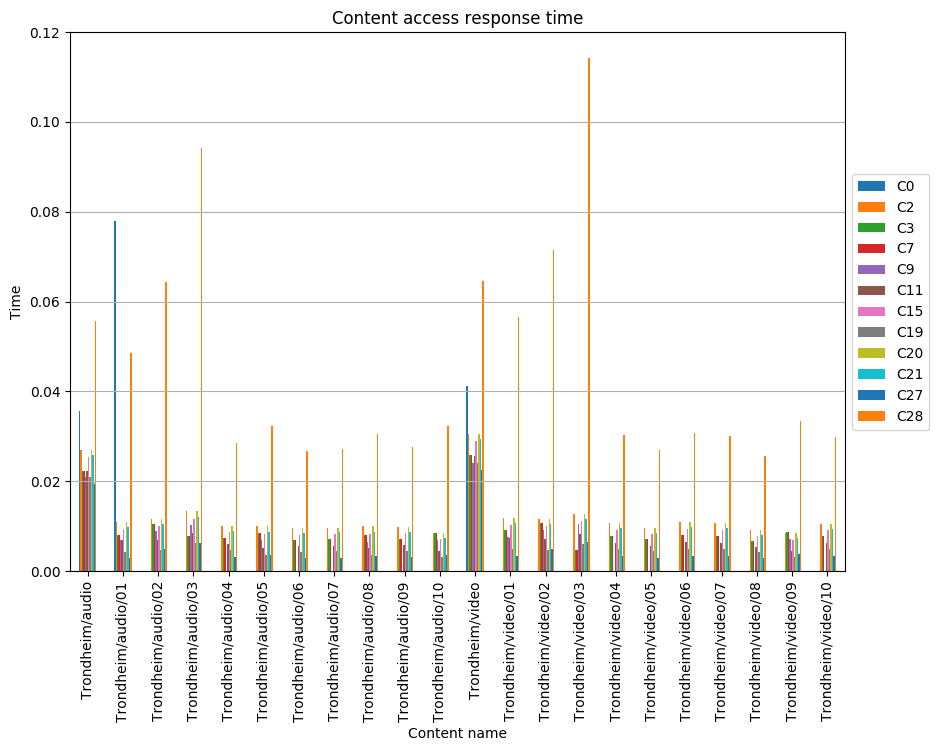

The data file committed next to this chart (first rows):
, C0, C2, C3, C7, C9, C11, C15, C19, C20, C21, C27, C28
Trondheim/audio, 0.0356, 0.02703, 0.02236, 0.02236, 0.02088, 0.02222, 0.02545, 0.02088, 0.02691, 0.02585, 0.01941, 0.05569
Trondheim/audio/01, 0.07795, 0.01086, 0.008126, 0.008126, 0.006893, 0.007038, 0.009503, 0.004315, 0.01086, 0.009873, 0.002959, 0.0486
Trondheim/audio/02, , 0.01163, 0.01047, 0.01047, 0.008889, 0.007062, 0.01001, 0.004627, 0.01163, 0.01045, 0.004994, 0.06445
Trondheim/audio/03, , 0.01335, 0.007742, 0.007742, 0.01025, 0.0086, 0.01166, 0.006236, 0.01335, 0.01212, 0.006358, 0.09409
Trondheim/audio/04, , 0.01012, 0.007459, 0.007459, , 0.005994, 0.008658, 0.004662, 0.01012, 0.009058, 0.003197, 0.0285
Trondheim/audio/05, , 0.009979, 0.008481, 0.008481, 0.006966, 0.00522, 0.00829, 0.003684, 0.009979, 0.008751, 0.003635, 0.03241
Trondheim/audio/06, , 0.009527, 0.00702, 0.00702, , 0.005641, 0.008148, 0.004388, 0.009527, 0.008524, 0.003009, 0.02683
Trondheim/audio/07, , 0.009661, 0.007119, 0.007119, , 0.00572, 0.008263, 0.004449, 0.009661, 0.008644, 0.003051, 0.0272
Trondheim/audio/08, , 0.01001, 0.007979, 0.007979, 0.006554, 0.005236, 0.008316, 0.003696, 0.01001, 0.008778, 0.00342, 0.03049
Trondheim/audio/09, , 0.009837, 0.007249, 0.007249, , 0.005825, 0.008414, 0.00453, 0.009837, 0.008802, 0.003107, 0.0277
Trondheim/audio/10, , 0.008528, 0.008481, 0.008481, 0.006966, 0.004461, 0.007085, 0.003149, 0.008528, 0.007478, 0.003635, 0.03241
Trondheim/video, 0.04118, 0.03062, 0.02588, 0.02588, 0.02415, 0.0257, 0.02892, 0.02415, 0.03062, 0.02939, 0.02245, 0.0646
Trondheim/video/01, , 0.01182, 0.009094, 0.009094, 0.00765, 0.007341, 0.01023, 0.005054, 0.01182, 0.01066, 0.003466, 0.05658
Trondheim/video/02, , 0.0116, 0.01069, 0.01069, 0.009202, 0.007094, 0.01, 0.004819, 0.0116, 0.01044, 0.005018, 0.0715
Trondheim/video/03, , 0.01278, 0.004703, 0.004703, 0.01058, 0.008271, 0.01118, 0.005996, 0.01278, 0.01154, 0.006399, 0.1142
Trondheim/video/04, , 0.01074, 0.007916, 0.007916, , 0.006361, 0.009188, 0.004948, 0.01074, 0.009612, 0.003393, 0.03025
Trondheim/video/05, , 0.009612, 0.007083, 0.007083, , 0.005692, 0.008221, 0.004427, 0.009612, 0.008601, 0.003036, 0.02707
Trondheim/video/06, , 0.01089, 0.008024, 0.008024, , 0.006448, 0.009313, 0.005015, 0.01089, 0.009743, 0.003439, 0.03066
Trondheim/video/07, , 0.01066, 0.007853, 0.007853, , 0.006311, 0.009116, 0.004908, 0.01066, 0.009536, 0.003366, 0.03001
Trondheim/video/08, , 0.009132, 0.006729, 0.006729, , 0.005407, 0.00781, 0.004206, 0.009132, 0.008171, 0.002884, 0.02571
Trondheim/video/09, , 0.008408, 0.008749, 0.008749, 0.007187, 0.004398, 0.006985, 0.003105, 0.008408, 0.007374, 0.00375, 0.03344
Trondheim/video/10, , 0.01061, 0.007818, 0.007818, , 0.006282, 0.009074, 0.004886, 0.01061, 0.009493, 0.00335, 0.02987
